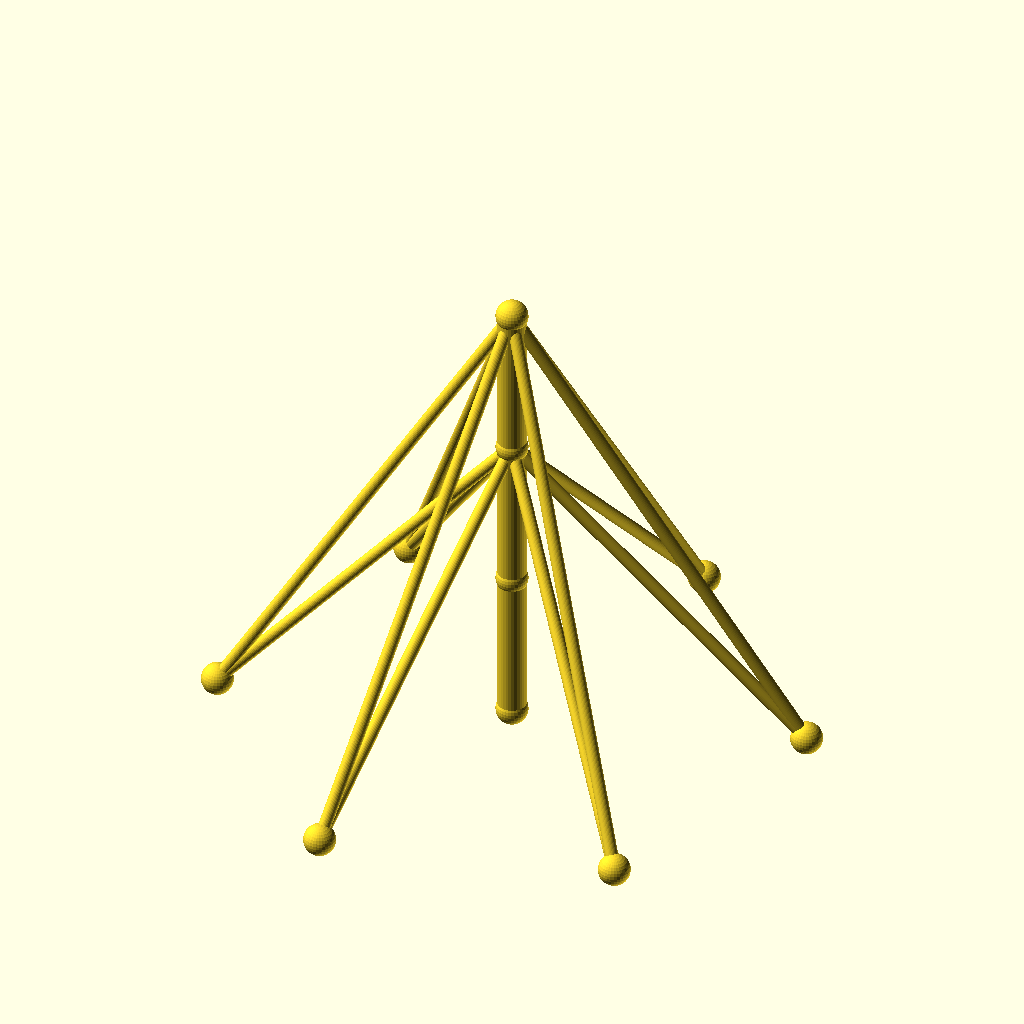
Cell 1: the model at its default parameters.
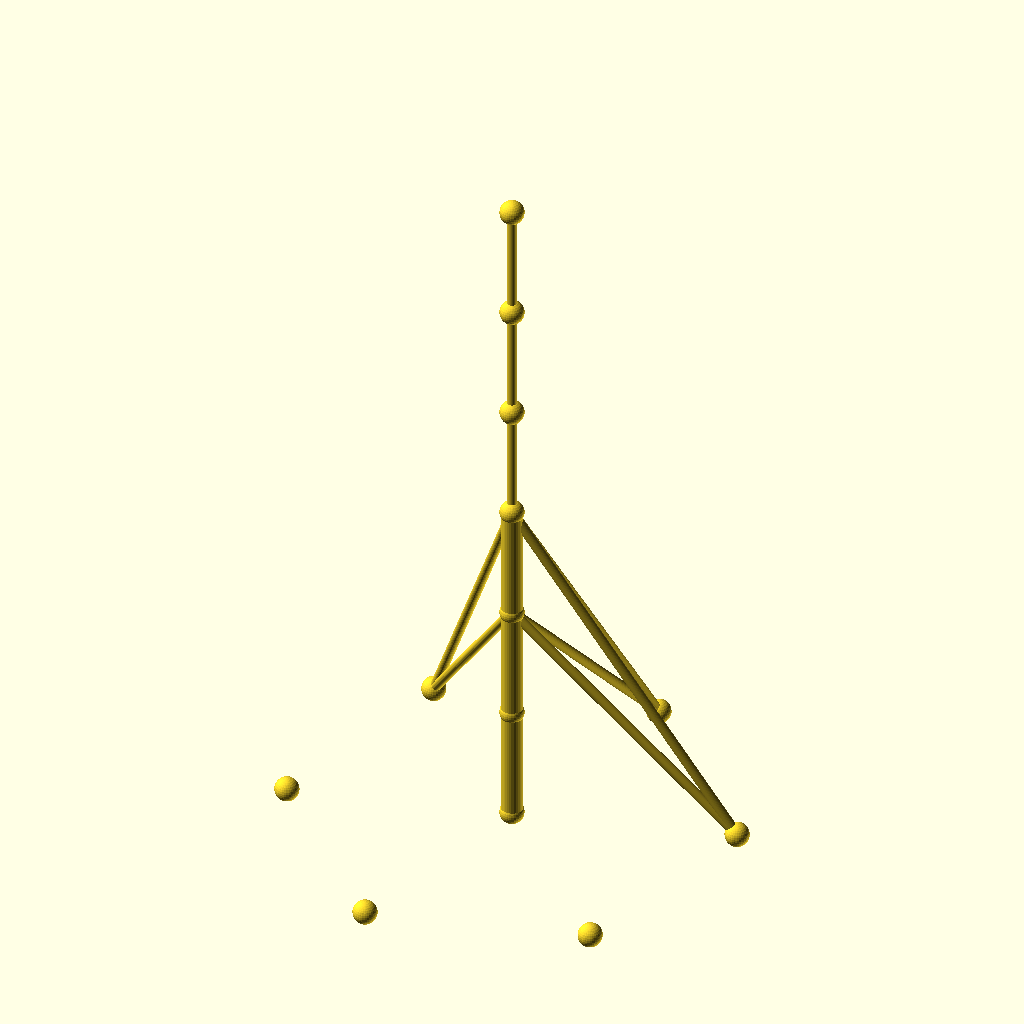
Cell 2: sections = 6 (everything else at default).
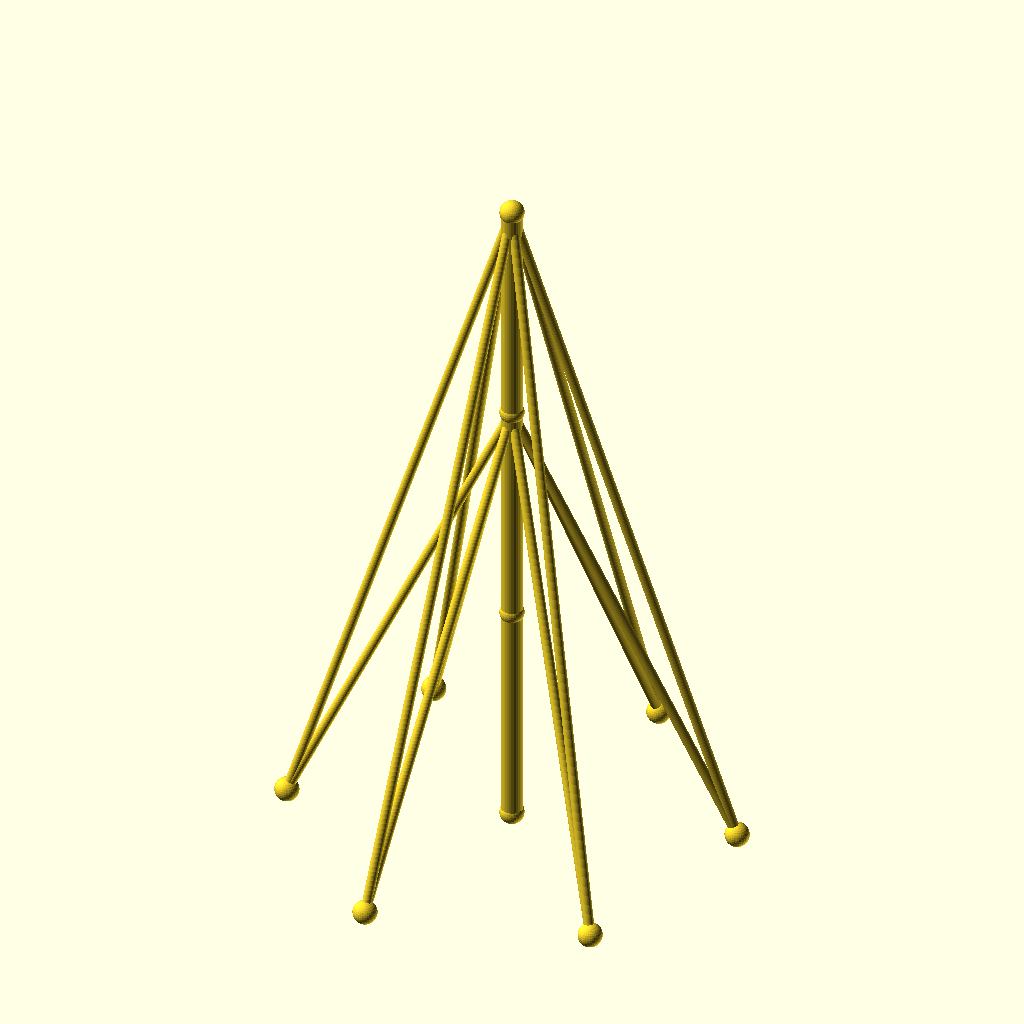
Cell 3: seg_h = 96 (everything else at default).
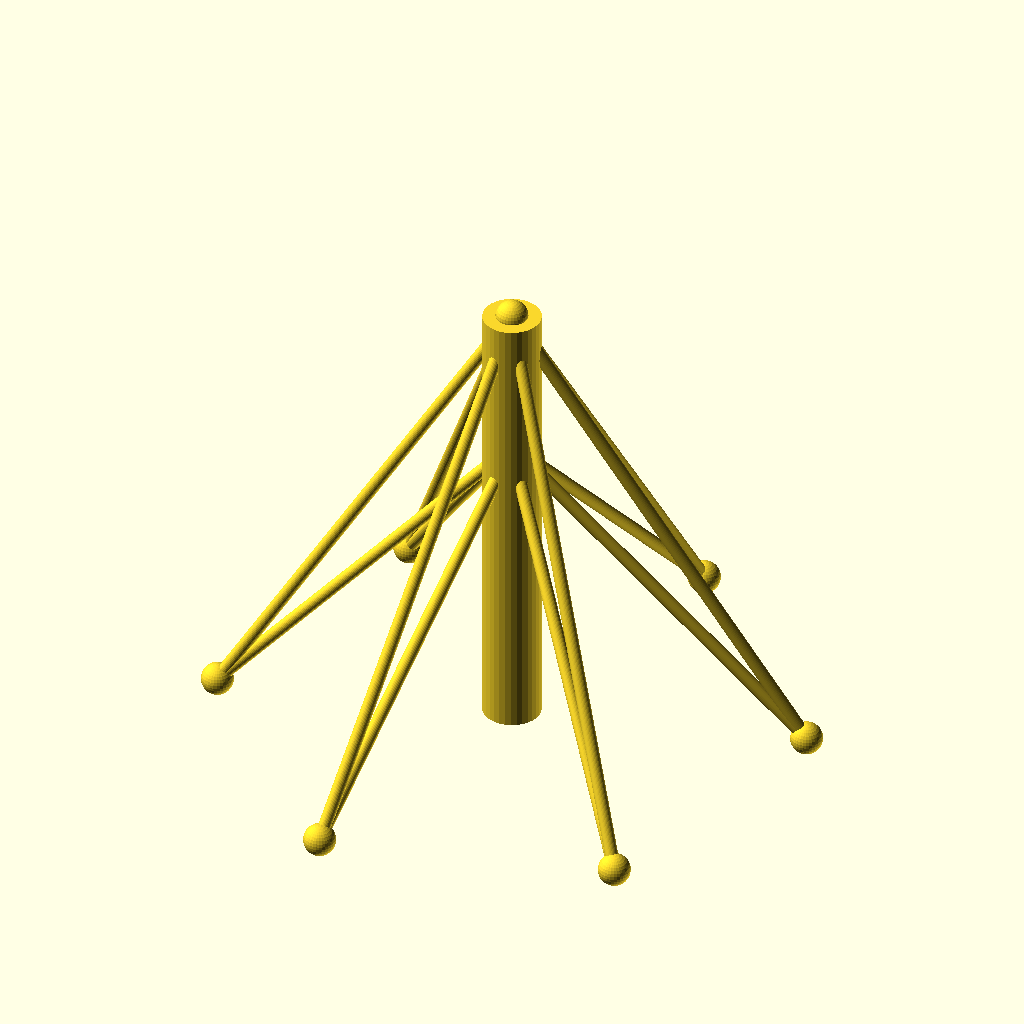
Cell 4: mast_r = 9 (everything else at default).
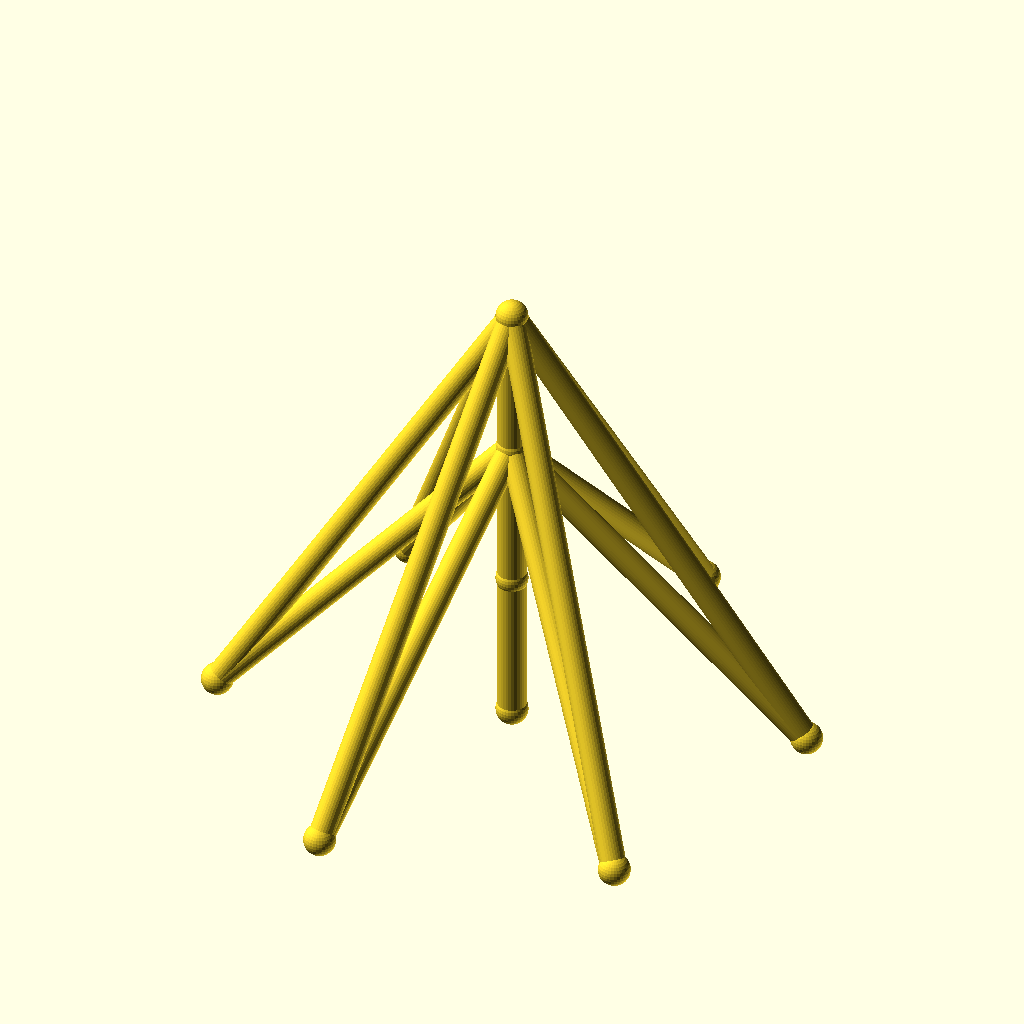
Cell 5 — guy_r set to 4, the other parameters unchanged.
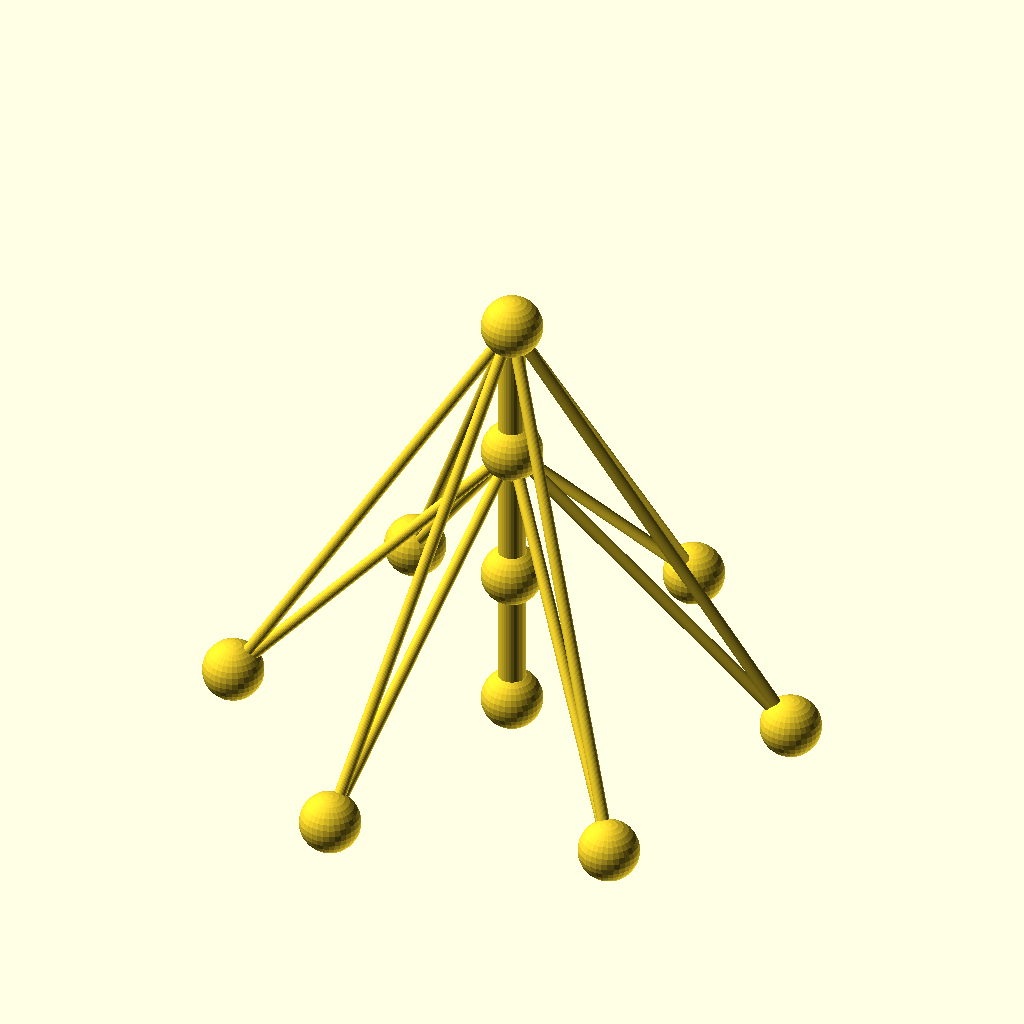
Cell 6: the same model with joint_r = 10.
All cells are drawn from the same view direction (rotation 55°, 0°, 25°, orthographic, colour scheme Cornfield), but the view is re-fitted for each cell, so position and scale can differ between cells as well as the parameter.
The OpenSCAD source (optional_data/data/wire2/guymasts/scene_0063.scad):
$fn = 32;

// ----------------------------------------------------------------------
// Guyed mast: 3 sections of 48 mm, 6 anchors on R90
// ----------------------------------------------------------------------

// --- parameters (mm) ---
sections = 3;             // number of mast sections
seg_h = 48;               // section height
mast_r = 4.5;             // mast member radius
guy_r = 2;                // guy wire radius
joint_r = 5;              // joint ball radius
anchors_n = 6;            // number of ground anchors
anchor_r = 90;            // anchor ring radius
anchor_step = 60;         // angle between anchors, degrees
anchor_a0 = 15;           // angle of the first anchor, degrees
tiers = 2;                // number of guy tiers
guy_h_3 = 144;            // guy tier height (section 3)
guy_h_2 = 96;             // guy tier height (section 2)
fit_tol = 0.05;           // declared fit tolerance (prompt contract)
free_tol = 0.2;           // declared free tolerance (prompt contract)

bbox_x = anchor_r * (cos(anchor_a0 + 0 * anchor_step) - cos(anchor_a0 + 3 * anchor_step)) + 2 * joint_r;  // overall X, joints included
bbox_y = anchor_r * (sin(anchor_a0 + 1 * anchor_step) - sin(anchor_a0 + 4 * anchor_step)) + 2 * joint_r;  // overall Y, joints included
bbox_z = sections * seg_h + 2 * joint_r;  // overall Z, joints included
mast_d = 2 * mast_r;  // mast trunk diameter
guy_d = 2 * guy_r;  // guy wire diameter
joint_d = 2 * joint_r;  // joint ball diameter
nodes = concat([for (i = [0 : sections]) [0, 0, i * seg_h]], [for (k = [0 : anchors_n - 1]) [anchor_r * cos(anchor_a0 + k * anchor_step), anchor_r * sin(anchor_a0 + k * anchor_step), 0]]);

module member(a, b, r) {
  /* round stock from joint a to joint b, ends buried in the joint balls */
  d = b - a;
  length = norm(d);
  translate(a) rotate([0, acos(d[2] / length), atan2(d[1], d[0])])
    cylinder(h = length, r = r);
}

module joint(p, r) {
  /* ball at the joint centre, fatter than every member meeting there */
  translate(p) sphere(r = r);
}

/* members - each call is one graph edge */
member(nodes[0], nodes[1], mast_r);
member(nodes[1], nodes[2], mast_r);
member(nodes[2], nodes[3], mast_r);
member(nodes[3], nodes[4], guy_r);
member(nodes[3], nodes[5], guy_r);
member(nodes[3], nodes[6], guy_r);
member(nodes[3], nodes[7], guy_r);
member(nodes[3], nodes[8], guy_r);
member(nodes[3], nodes[9], guy_r);
member(nodes[2], nodes[4], guy_r);
member(nodes[2], nodes[5], guy_r);
member(nodes[2], nodes[6], guy_r);
member(nodes[2], nodes[7], guy_r);
member(nodes[2], nodes[8], guy_r);
member(nodes[2], nodes[9], guy_r);

/* joint balls */
for (p = nodes) joint(p, joint_r);
Parameter table extracted from the source (name, type, default, range or options):
sections: number, default 3
seg_h: number, default 48
mast_r: number, default 4.5
guy_r: number, default 2
joint_r: number, default 5
anchors_n: number, default 6
anchor_r: number, default 90
anchor_step: number, default 60
anchor_a0: number, default 15
tiers: number, default 2
guy_h_3: number, default 144
guy_h_2: number, default 96
fit_tol: number, default 0.05
free_tol: number, default 0.2
